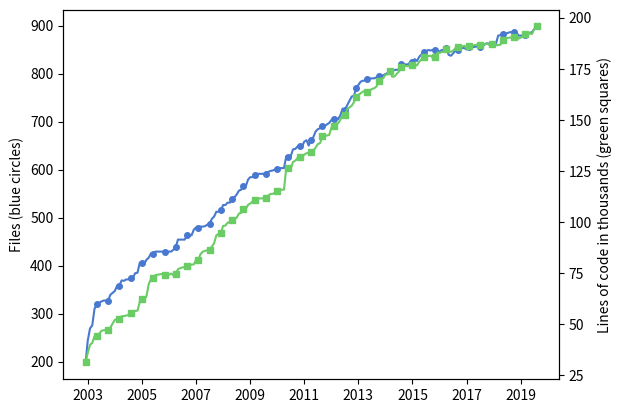

The matplotlib source for this figure: (Note: this script raises an exception after producing the figure.)
#!/usr/bin/env python
import matplotlib.pyplot as plt
import numpy as np
import math

# Import stuff for working with dates
from datetime import datetime
from matplotlib.dates import date2num

# git checkout `git rev-list -n 1 --before="$my_date" master`
# cloc.pl src/*/*.C include/*/*.h

data = [
# 2003 - All data from archived svn repo
    # '2003-01-10', 158, 29088, # SVN revision 4 - this is the first revision with trunk/libmesh
    # '2003-01-20', 184, 28937, # SVN revision 11
    # '2003-01-24', 198, 31158, # SVN revision 23
    '2003-02-04', 198, 31344, # SVN revision 47
    '2003-03-04', 243, 36036,
    '2003-04-04', 269, 39946,
    '2003-05-04', 275, 40941,
    '2003-06-04', 310, 44090,
    '2003-07-04', 319, 44445,
    '2003-08-04', 322, 45225,
    '2003-09-04', 325, 46762,
    '2003-10-04', 327, 47151,
    '2003-11-04', 327, 47152, # Up to now, all the include files were in the same directory
    '2003-12-04', 327, 47184,
# 2004 - All data from archived svn repo
    '2004-01-04', 339, 48437,
    '2004-02-04', 343, 50455,
    '2004-03-04', 347, 52198,
    '2004-04-04', 358, 52515,
    '2004-05-04', 358, 52653,
    '2004-06-04', 369, 53953,
    '2004-07-04', 368, 53981,
    '2004-08-04', 371, 54316,
    '2004-09-04', 371, 54510,
    '2004-10-04', 375, 55785,
    '2004-11-04', 375, 55880,
    '2004-12-04', 384, 56612,
# 2005 - All data from archived svn repo
    '2005-01-04', 385, 56674,
    '2005-02-04', 406, 61034,
    '2005-03-04', 406, 62423,
    '2005-04-04', 403, 62595,
    '2005-05-04', 412, 63540,
    '2005-06-04', 416, 69619,
    '2005-07-04', 425, 72092,
    '2005-08-04', 425, 72445,
    '2005-09-04', 429, 74148,
    '2005-10-04', 429, 74263,
    '2005-11-04', 429, 74486,
    '2005-12-04', 429, 74629,
# 2006 - All data from archived svn repo
    '2006-01-04', 429, 74161,
    '2006-02-04', 429, 74165,
    '2006-03-04', 429, 74170,
    '2006-04-04', 429, 74864,
    '2006-05-04', 433, 73847,
    '2006-06-04', 438, 74681,
    '2006-07-04', 454, 76954,
    '2006-08-04', 454, 77464,
    '2006-09-04', 454, 77843,
    '2006-10-04', 454, 78051,
    '2006-11-04', 463, 78683,
    '2006-12-04', 463, 79057,
# 2007 - All data from archived svn repo
    '2007-01-04', 463, 79149,
    '2007-02-04', 475, 79344,
    '2007-03-04', 479, 81416,
    '2007-04-04', 479, 81468,
    '2007-05-04', 481, 84312,
    '2007-06-04', 481, 85565,
    '2007-07-04', 482, 85924,
    '2007-08-04', 485, 86248,
    '2007-09-04', 487, 86481,
    '2007-10-04', 497, 87926,
    '2007-11-04', 502, 89687,
    '2007-12-04', 512, 93523,
# 2008 - All data from archived svn repo
    '2008-01-04', 512, 94263,
    '2008-02-04', 515, 94557,
    '2008-03-04', 526, 98127,
    '2008-04-04', 526, 98256,
    '2008-05-04', 531, 99715,
    '2008-06-04', 531, 99963,
    '2008-07-04', 538, 100839,
    '2008-08-04', 542, 101682,
    '2008-09-04', 548, 102163,
    '2008-10-04', 556, 104185,
    '2008-11-04', 558, 104535,
    '2008-12-04', 565, 106318,
# 2009 - All data from archived svn repo
    '2009-01-04', 565, 106340,
    '2009-02-04', 579, 108431,
    '2009-03-04', 584, 109050,
    '2009-04-04', 584, 109922,
    '2009-05-04', 589, 110821,
    '2009-06-04', 591, 111094,
    '2009-07-04', 591, 111571,
    '2009-08-04', 591, 111555,
    '2009-09-04', 591, 111746,
    '2009-10-04', 591, 111920,
    '2009-11-04', 595, 112993,
    '2009-12-04', 597, 113744,
# 2010 - All data from archived svn repo
    '2010-01-04', 598, 113840,
    '2010-02-04', 600, 114378,
    '2010-03-04', 602, 114981,
    '2010-04-04', 603, 115509,
    '2010-05-04', 603, 115821,
    '2010-06-04', 603, 115875,
    '2010-07-04', 627, 126159,
    '2010-08-04', 627, 126217,
    '2010-09-04', 628, 126078,
    '2010-10-04', 642, 129417,
    '2010-11-04', 643, 130045,
    '2010-12-04', 648, 131363,
# 2011 - All data from archived svn repo
    '2011-01-04', 648, 131644,
    '2011-02-04', 648, 132105,
    '2011-03-04', 658, 132950,
    '2011-04-04', 661, 133643,
    '2011-05-04', 650, 133958,
    '2011-06-04', 662, 134447,
    '2011-07-04', 667, 134938,
    '2011-08-04', 679, 136338,
    '2011-09-04', 684, 138165,
    '2011-10-04', 686, 138627,
    '2011-11-04', 690, 141876,
    '2011-12-04', 690, 142096,
# 2012
    '2012-01-04', 694, 142345,
    '2012-02-04', 697, 142585,
    '2012-03-04', 703, 146127,
    '2012-04-04', 706, 147191,
    '2012-05-04', 708, 148202,
    '2012-06-04', 705, 148334,
    '2012-07-04', 713, 150066,
    '2012-08-04', 727, 152269,
    '2012-09-04', 725, 152381,
    '2012-10-04', 734, 155213, # cloc reports 1092 and 1094 files for Oct/Nov, Don't know what happened...
    '2012-11-04', 743, 156082, # We moved from libmesh/src to src around here so maybe that caused it?
    '2012-12-04', 752, 156903,
# 2013
    '2013-01-04', 754, 158689, # 8f3e4977
    '2013-02-04', 770, 161001, # f495444d
    '2013-03-04', 776, 162239, # a7db13bb
    '2013-04-04', 783, 162986, # bcb7ede1
    '2013-05-04', 785, 163808, # 1f8be16b
    '2013-06-04', 785, 164022, # bb96e8a6
    '2013-07-04', 789, 163854, # 6651e65b
    '2013-08-04', 789, 164269, # ee336c6d
    '2013-09-04', 790, 165129, # bd37bb54
    '2013-10-04', 790, 165447, # 36341107
    '2013-11-04', 792, 166342, # eb1a1b7d
    '2013-12-04', 794, 168812, # 474509c0
# 2014
    '2014-01-04', 796, 170174, # f7e9b2a2
    '2014-02-04', 796, 170395, # a93acc24
    '2014-03-04', 799, 172037, # 799c3521
    '2014-04-04', 801, 172230, # 46974589
    '2014-05-04', 806, 173772, # 66d4e144
    '2014-06-04', 807, 171098, # e437059d
    '2014-07-04', 807, 171220, # 86e6540c
    '2014-08-04', 808, 172534, # 3b5bb943
    '2014-09-04', 808, 173694, # ef4465a5
    '2014-10-04', 819, 175750, # eedbf7b3
    '2014-11-04', 819, 176415, # c9675dcc
    '2014-12-04', 819, 176277, # c3b2bc9f
# 2015
    '2015-01-04', 819, 176289, # 18abbe4d
    '2015-02-04', 824, 176758, # 1034fe81
    '2015-03-04', 825, 176958, # 54bc2d27
    '2015-04-04', 830, 176926, # c9451c01
    '2015-05-04', 826, 176659, # e9e008a6
    '2015-06-04', 835, 178411, # 5f771ed6
    '2015-07-04', 840, 179578, # ea34669e
    '2015-08-04', 844, 180953, # eb301034
    '2015-09-04', 846, 181675, # ddab3b52
    '2015-10-04', 849, 181196, # 6d36bc77
    '2015-11-04', 848, 181385, # acc4cc5b
    '2015-12-04', 849, 180331, # f434f93f
# 2016
    '2016-01-04', 849, 180538, # 0de29508
    '2016-02-04', 846, 182937, # 04b618f4
    '2016-03-04', 846, 182727, # f63ac0b8
    '2016-04-04', 849, 183261, # a59cce15
    '2016-05-04', 849, 183176, # 4c78b30b
    '2016-06-04', 853, 184649, # 3393e1a9
    '2016-07-04', 839, 183363, # ead29425
    '2016-08-04', 837, 183288, # 8406aac3
    '2016-09-04', 842, 183850, # 1bf9f548
    '2016-10-04', 848, 185062, # 72f8aa7d
    '2016-11-04', 850, 185408, # 3a90559b
    '2016-12-04', 853, 185683, # 4636ea58
# 2017
    '2017-01-04', 853, 185885, # 6c7743ee
    '2017-02-04', 853, 186246, # be0ecd40
    '2017-03-04', 850, 184993, # 7913dc77
    '2017-04-04', 856, 185905, # 1e5cb6f6
    '2017-05-04', 855, 186311, # dfd89fe6
    '2017-06-04', 855, 186441, # 642b81d3
    '2017-07-04', 856, 186664, # 586e9751
    '2017-08-04', 856, 186707, # 5a6642bf
    '2017-09-04', 856, 186793, # d75605cb
    '2017-10-04', 856, 187219, # b291e377
    '2017-11-04', 861, 186893, # 4d08770f
    '2017-12-04', 863, 187335, # 7e8c93f0
# 2018
    '2018-01-04', 862, 186607, # 0a86a3c1
    '2018-02-04', 862, 186902, # 158829d4
    '2018-03-04', 862, 187127, # 3287318f
    '2018-04-04', 862, 186557, # 0dcfe02f
    '2018-05-04', 879, 186594, # ad06819b
    '2018-06-04', 880, 186738, # bfa9b7a3
    '2018-07-04', 882, 189018, # 92c9b163
    '2018-08-04', 884, 189659, # fee809be
    '2018-09-04', 884, 190046, # bd3db5ba
    '2018-10-04', 886, 190239, # b7c021ef
    '2018-11-04', 886, 190164, # b68a3414
    '2018-12-04', 886, 190650, # 3134aa86
#2019
    '2019-01-04', 886, 191341, # 08ea2d6d
    '2019-02-04', 879, 189708, # 3679dac7
    '2019-03-04', 879, 190253, # 0a047066
    '2019-04-04', 879, 190583, # 260d091f
    '2019-05-04', 880, 192048, # c4c9fd54
    '2019-06-04', 880, 192174, # 49e6d8fa
    '2019-07-04', 885, 192442, # 5469d454
    '2019-08-04', 886, 191947, # e3f7c8e2
    '2019-09-04', 893, 194600, # 2d7cfaac
    '2019-10-04', 898, 195670, # d252e82f
]

# Extract the dates from the data array
date_strings = data[0::3]

# Convert date strings into numbers
date_nums = []
for d in date_strings:
  date_nums.append(date2num(datetime.strptime(d, '%Y-%m-%d')))

# Extract number of files from data array
n_files = data[1::3]

# Extract number of lines of code from data array
n_lines = data[2::3]

# Get a reference to the figure
fig = plt.figure()

# add_subplot(111) is equivalent to Matlab's subplot(1,1,1) command.
# The colors used come from sns.color_palette("muted").as_hex(). They
# are the "same basic order of hues as the default matplotlib color
# cycle but more attractive colors."
ax1 = fig.add_subplot(111)
ax1.plot(date_nums, n_files, color=u'#4878cf', marker='o', linestyle='-', markersize=4, markevery=5)
ax1.set_ylabel('Files (blue circles)')

# Set up x-tick locations
ticks_names = ['2003', '2005', '2007', '2009', '2011', '2013', '2015', '2017', '2019']

# Get numerical values for the names
tick_nums = []
for x in ticks_names:
  tick_nums.append(date2num(datetime.strptime(x + '-03-04', '%Y-%m-%d')))

# Set tick labels and positions
ax1.set_xticks(tick_nums)
ax1.set_xticklabels(ticks_names)

# Use the twinx() command to plot more data on the other axis
ax2 = ax1.twinx()
ax2.plot(date_nums, np.divide(n_lines, 1000.), color=u'#6acc65', marker='s', linestyle='-', markersize=4, markevery=5)
ax2.set_ylabel('Lines of code in thousands (green squares)')

# Create linear curve fits of the data
files_fit = np.polyfit(date_nums, n_files, 1)
lines_fit = np.polyfit(date_nums, n_lines, 1)

# Convert to files/month
files_per_month = files_fit[0]*(365./12.)
lines_per_month = lines_fit[0]*(365./12.)

# Print curve fit data on the plot , '%.1f'
# files_msg = 'Approx. ' + '%.1f' % files_per_month + ' files added/month'
# lines_msg = 'Approx. ' + '%.1f' % lines_per_month + ' lines added/month'
# ax1.text(date_nums[len(date_nums)/4], 300, files_msg);
# ax1.text(date_nums[len(date_nums)/4], 250, lines_msg);

# We use the grid lines from the second axis (lines of code) as I think
# that is generally of more interest than number of files. I ran into
# an issue using axis='both', but turning on the x-grid on ax1 and the
# y-grid on ax2 seems to do the trick.
ax1.grid(b=True, axis='x', color='lightgray', linestyle='--', linewidth=1)
ax2.grid(b=True, axis='y', color='lightgray', linestyle='--', linewidth=1)

# Save as PDF
plt.savefig('cloc_libmesh.pdf', format='pdf')

# Local Variables:
# python-indent: 2
# End:
